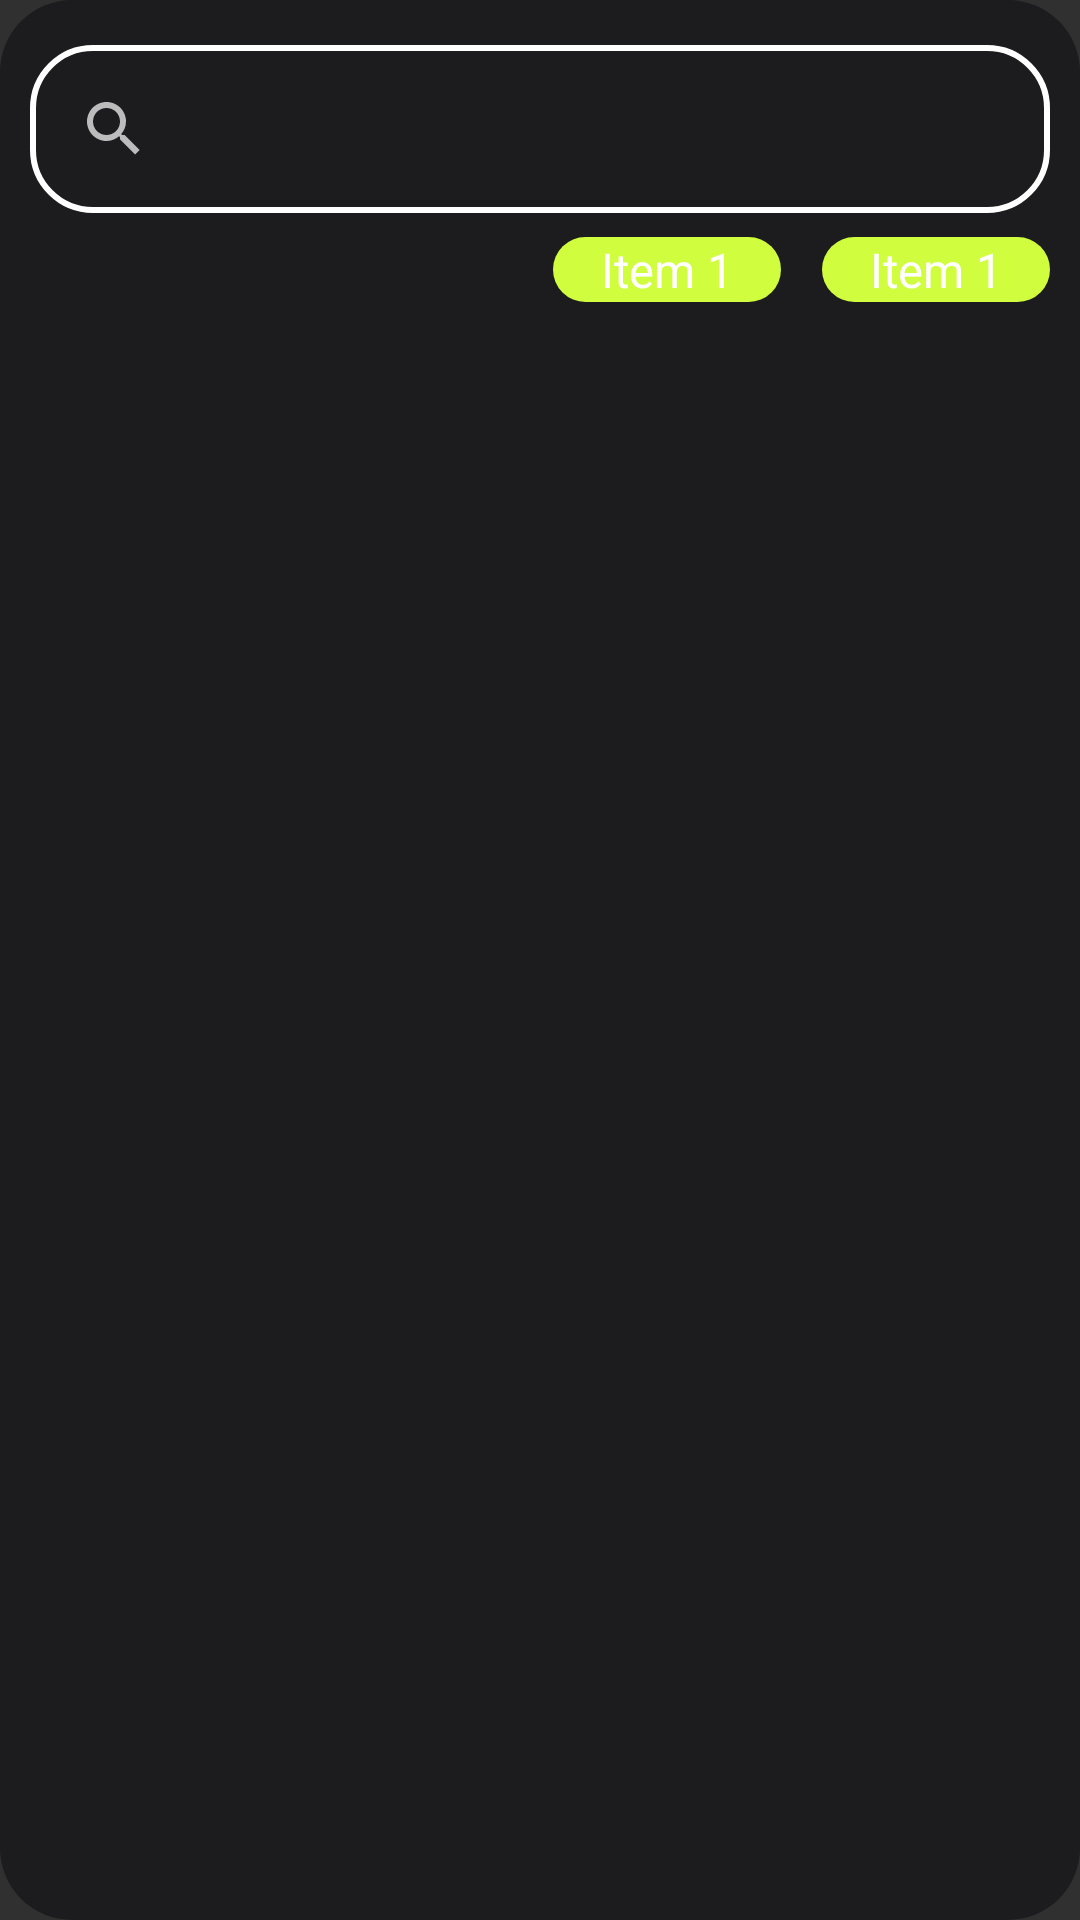

Here is an Android app screen rendered from its layout file. Give the layout XML and the strings, colors and styles it references.
<!-- AndroidManifest.xml: application theme Theme.RecyclerViewDemo -->
<!-- res/layout/search_exercises.xml -->
<?xml version="1.0" encoding="utf-8"?>
<RelativeLayout xmlns:android="http://schemas.android.com/apk/res/android"
    xmlns:app="http://schemas.android.com/apk/res-auto"
    xmlns:tools="http://schemas.android.com/tools"
    android:layout_width="match_parent"
    android:layout_height="match_parent"
    android:background="@drawable/rounded_medium"
    android:backgroundTint="#1C1C1E"
    >

    <androidx.appcompat.widget.SearchView
        android:id="@+id/searchBarExercises"
        android:layout_width="match_parent"
        android:layout_height="wrap_content"
        android:ems="12"
        android:inputType="textPersonName"
        android:hint=" Search Exercises"
        android:padding="4dp"
        android:background="@drawable/rounded_outline"
        android:layout_marginTop="15dp"
        android:layout_marginStart="10dp"
        android:layout_marginEnd="10dp" />


    <Spinner
        android:id="@+id/equipmentSpinner"
        android:layout_marginTop="8dp"
        android:paddingHorizontal="8dp"
        android:layout_width="wrap_content"
        android:layout_height="wrap_content"
        android:entries="@array/menu_items"
        android:layout_alignEnd="@id/searchBarExercises"
        android:layout_below="@id/searchBarExercises"
        android:background="@drawable/rounded_button_background"/>

    <Spinner
        android:id="@+id/bodyPartSpinner"
        android:layout_width="wrap_content"
        android:paddingHorizontal="8dp"
        android:layout_height="wrap_content"
        android:layout_below="@id/searchBarExercises"
        android:layout_alignStart="@id/equipmentSpinner"
        android:layout_marginStart="-90dp"
        android:layout_marginTop="8dp"
        android:entries="@array/menu_items"

        android:background="@drawable/rounded_button_background"/>

    <androidx.recyclerview.widget.RecyclerView
        android:id="@+id/exercisesRecyclerView"
        android:layout_width="match_parent"
        android:layout_height="match_parent"
        android:layout_marginTop="20dp"
        android:layout_below="@id/bodyPartSpinner"/>

</RelativeLayout>
<!-- resources referenced by this layout -->
<resources>
  <string-array name="menu_items">
              <item>Item 1</item>
              <item>Item 2</item>
              <item>Item 3</item>
          </string-array>
  <!-- drawable rounded_button_background (drawable) -->
  <?xml version="1.0" encoding="utf-8"?>
  <shape xmlns:android="http://schemas.android.com/apk/res/android">
      <solid android:color="#D0FD3E" /> 
      <corners android:radius="48dp" />
      
  </shape>
  <!-- drawable rounded_medium (drawable) -->
  <?xml version="1.0" encoding="utf-8"?>
  <shape xmlns:android="http://schemas.android.com/apk/res/android">
      <solid android:color="#D0FD3E" /> 
      <corners android:radius="24dp" /> 
  </shape>
  <!-- drawable rounded_outline (drawable) -->
  <shape xmlns:android="http://schemas.android.com/apk/res/android">
      <solid android:color="@android:color/transparent" /> 
      <corners android:radius="20dp" /> 
      <stroke
          android:width="2dp"
      android:color="#FFFFFF" />
  </shape>
  <style name="Theme.RecyclerViewDemo" parent="Theme.AppCompat.NoActionBar">
          
          
          
          
          
          
          
          
          
          
          
  
      </style>
</resources>
